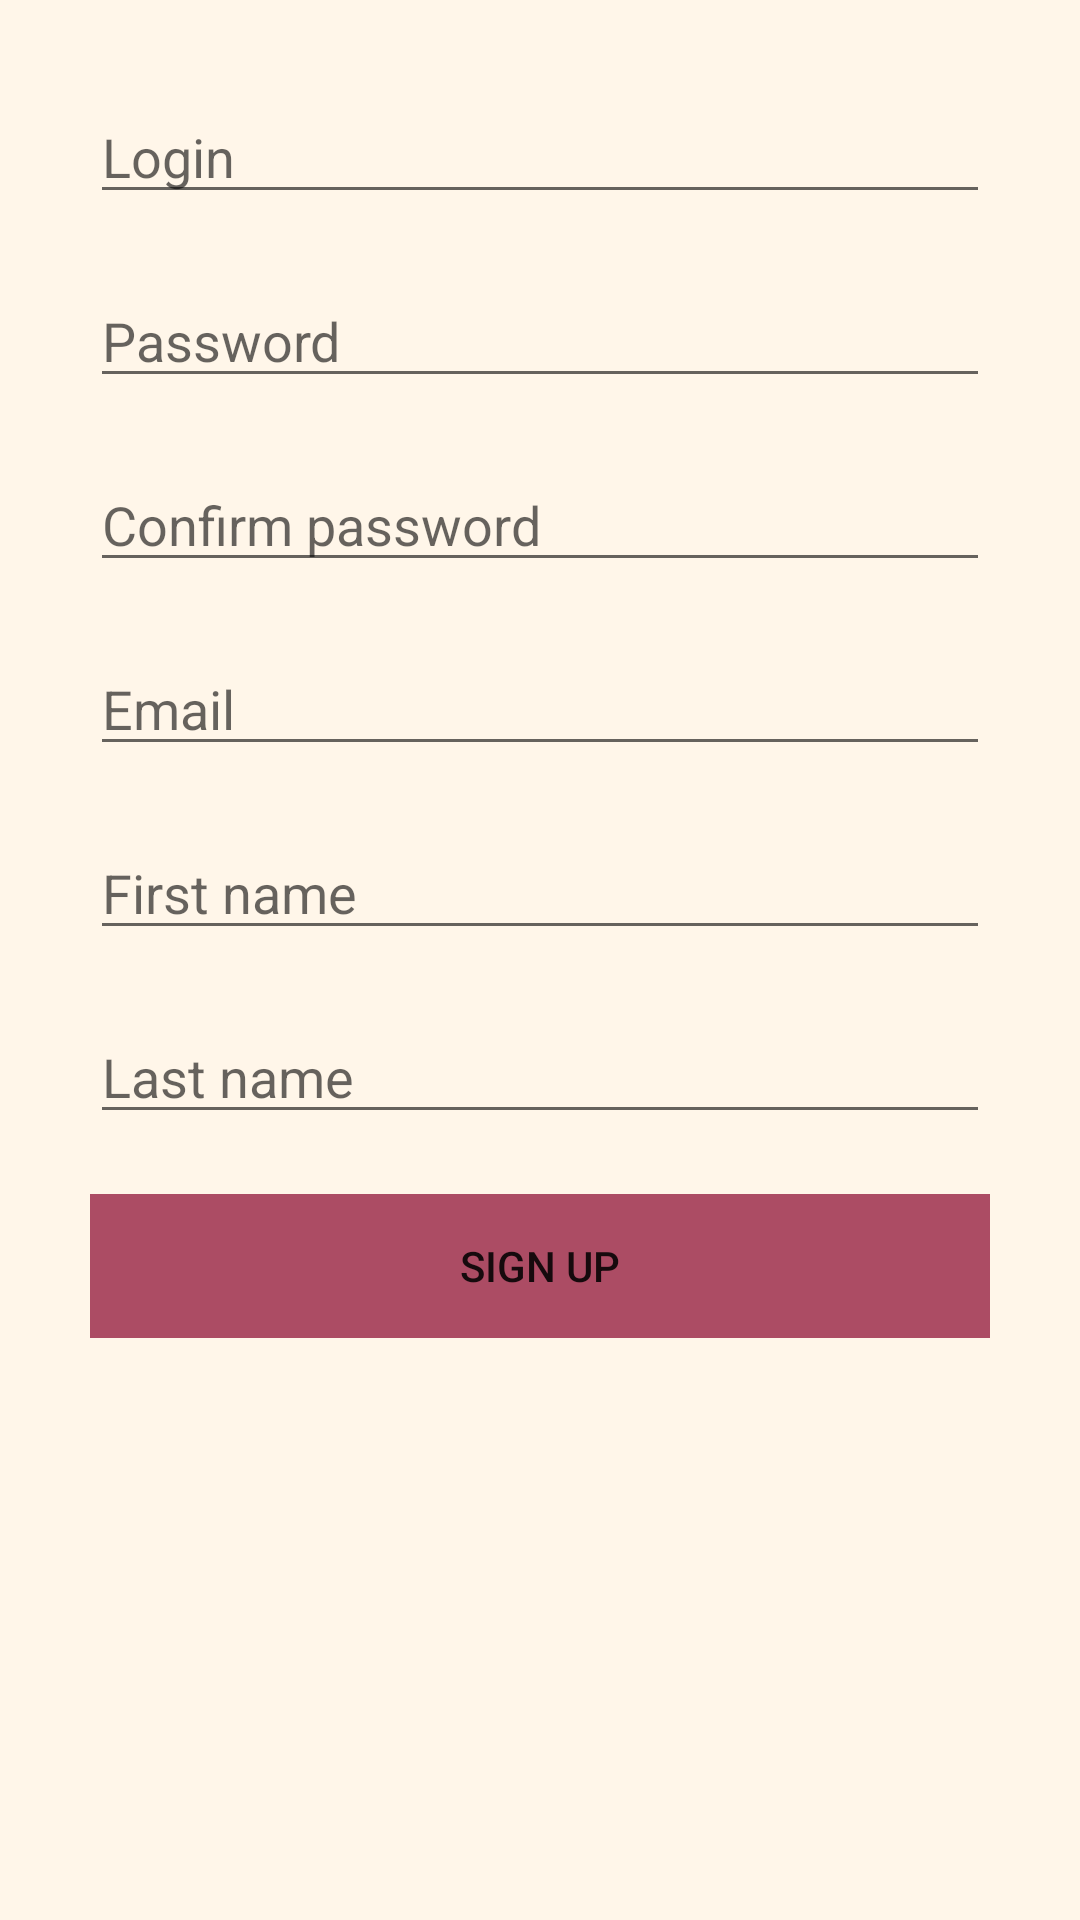

Produce the Android XML layout that renders to this screen, including the resource entries it uses.
<!-- AndroidManifest.xml: application theme AppTheme -->
<!-- res/layout/fragment_sign_up.xml -->
<?xml version="1.0" encoding="utf-8"?>
<LinearLayout xmlns:android="http://schemas.android.com/apk/res/android"
    xmlns:tools="http://schemas.android.com/tools"
    android:layout_width="match_parent"
    android:layout_height="match_parent"
    android:orientation="vertical"
    android:padding="30dp"
    tools:context=".LoginActivity">

    
    <EditText
        android:id="@+id/sing_up_login_edittext"
        android:layout_width="match_parent"
        android:layout_height="wrap_content"
        android:layout_marginBottom="20dp"
        android:hint="@string/login"
        android:inputType="text" />

    <EditText
        android:id="@+id/sing_up_password_edittext"
        android:layout_width="match_parent"
        android:layout_height="wrap_content"
        android:layout_marginBottom="20dp"
        android:hint="@string/password"
        android:inputType="textPassword" />

    <EditText
        android:id="@+id/sing_up_password_confirm_edittext"
        android:layout_width="match_parent"
        android:layout_height="wrap_content"
        android:layout_marginBottom="20dp"
        android:hint="@string/password_confirm"
        android:inputType="textPassword" />

    <EditText
        android:id="@+id/sing_up_email_textedit"
        android:layout_width="match_parent"
        android:layout_height="wrap_content"
        android:layout_marginBottom="20dp"
        android:hint="@string/email"
        android:inputType="textEmailAddress" />

    <EditText
        android:id="@+id/sing_up_first_name_edittext"
        android:layout_width="match_parent"
        android:layout_height="wrap_content"
        android:layout_marginBottom="20dp"
        android:hint="@string/first_name"
        android:inputType="text" />

    <EditText
        android:id="@+id/sing_up_last_name_edittex"
        android:layout_width="match_parent"
        android:layout_height="wrap_content"
        android:layout_marginBottom="20dp"
        android:hint="@string/last_name"
        android:inputType="text" />

    <Button
        android:id="@+id/sign_up_button"
        style="@style/Base.Widget.AppCompat.Button.Borderless"
        android:layout_width="match_parent"
        android:layout_height="wrap_content"
        android:background="@color/colorButtons"
        android:text="@string/sign_up" />


</LinearLayout>
<!-- resources referenced by this layout -->
<resources>
  <color name="colorButtons">#AC4C64</color>
  <string name="email">Email</string>
  <string name="first_name">First name</string>
  <string name="last_name">Last name</string>
  <string name="login">Login</string>
  <string name="password">Password</string>
  <string name="password_confirm">Confirm password</string>
  <string name="sign_up">Sign up</string>
  <style name="AppTheme" parent="Theme.AppCompat.Light.DarkActionBar">
          
          <item name="colorPrimary">@color/colorPrimary</item>
          <item name="colorPrimaryDark">@color/colorPrimaryDark</item>
          <item name="colorAccent">@color/colorAccent</item>
          <item name="android:colorBackground">@color/colorBackground</item>
  
      </style>
  <color name="colorPrimary">#584137</color>
  <color name="colorPrimaryDark">#584137</color>
  <color name="colorAccent">#AC4C64</color>
  <color name="colorBackground">#FFF6E9</color>
</resources>
